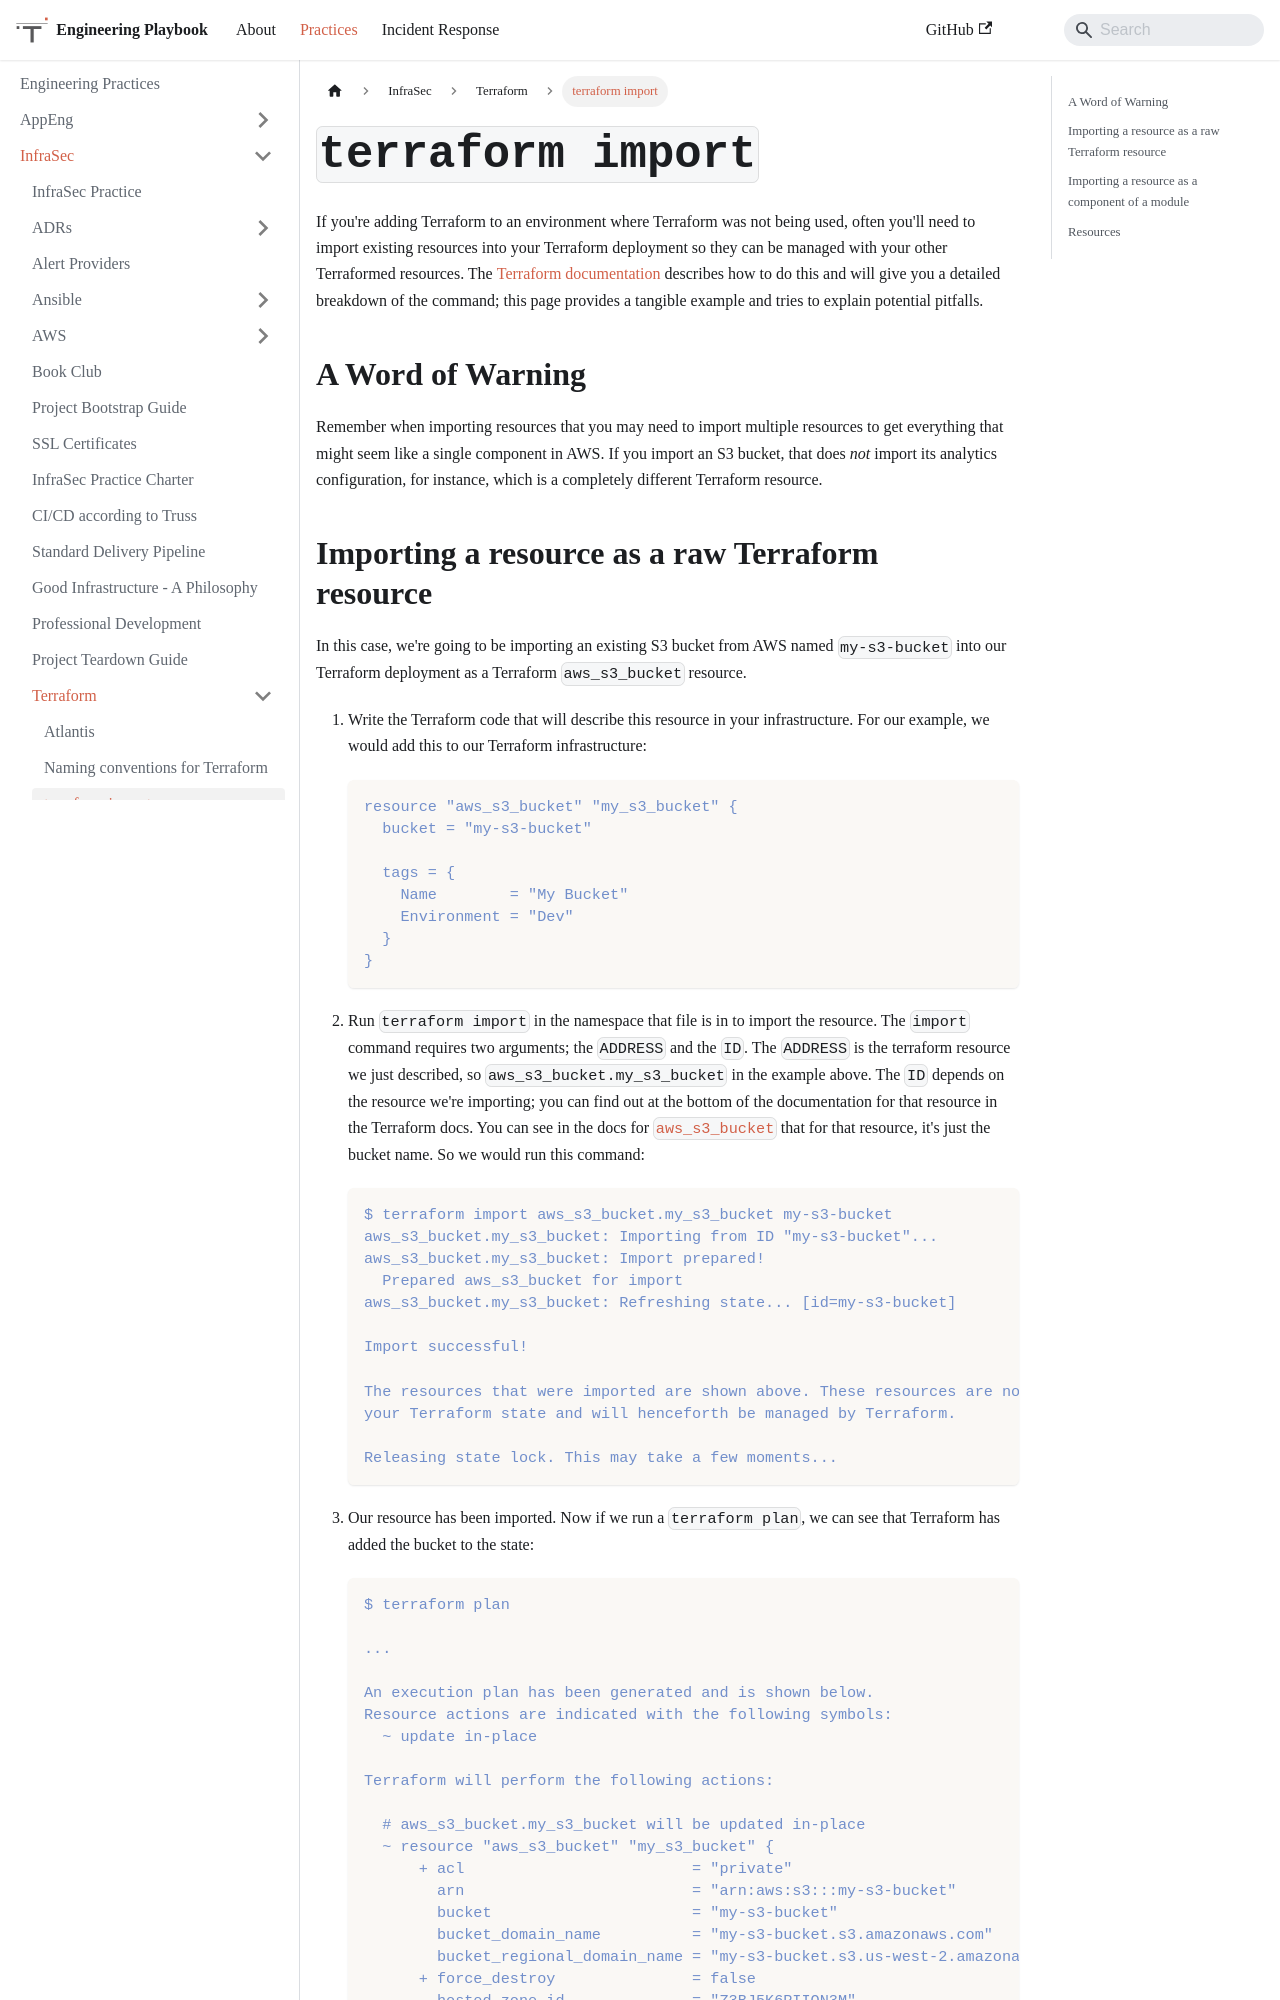

repository: trussworks/Engineering-Playbook · page: docs/infrasec/terraform/terraform-import.html · generator: docusaurus

# [Terraform](README.md) / `terraform import`

If you're adding Terraform to an environment where Terraform was not being
used, often you'll need to import existing resources into your Terraform
deployment so they can be managed with your other Terraformed resources.
The [Terraform documentation](https://www.terraform.io/docs/import/index.html)
describes how to do this and will give you a detailed breakdown of the
command; this page provides a tangible example and tries to explain potential
pitfalls.

## A Word of Warning

Remember when importing resources that you may need to import multiple
resources to get everything that might seem like a single component in
AWS. If you import an S3 bucket, that does *not* import its analytics
configuration, for instance, which is a completely different Terraform
resource.
